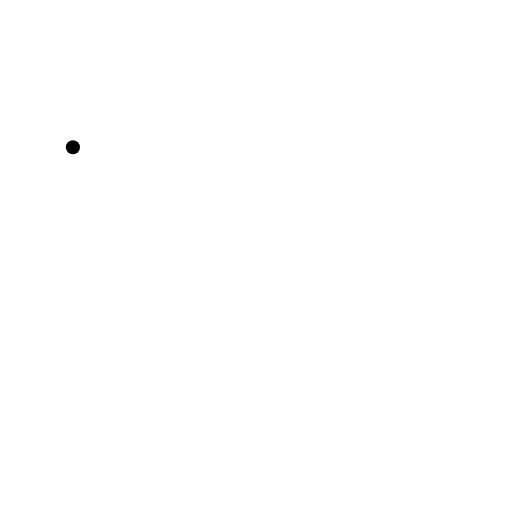
t = 0.00 s
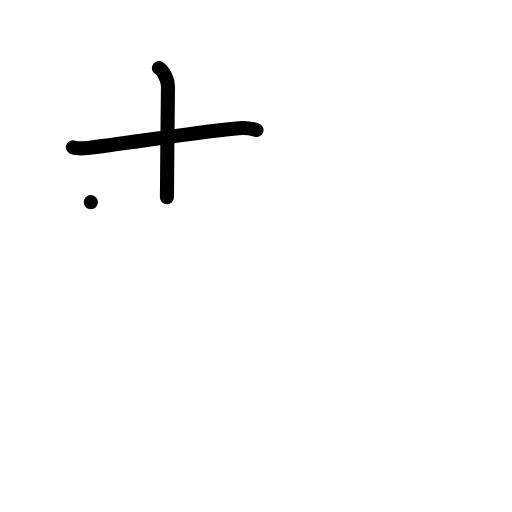
t = 2.00 s
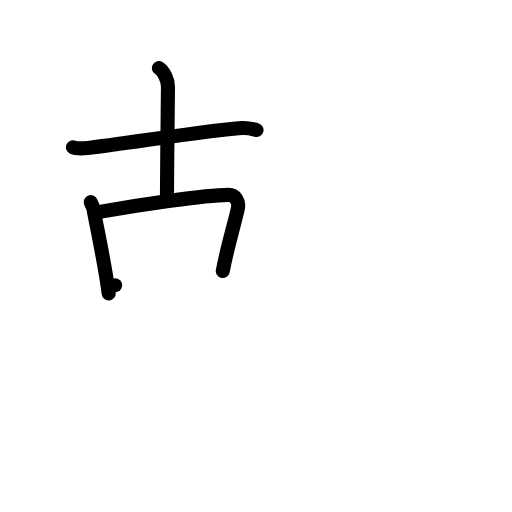
t = 4.00 s
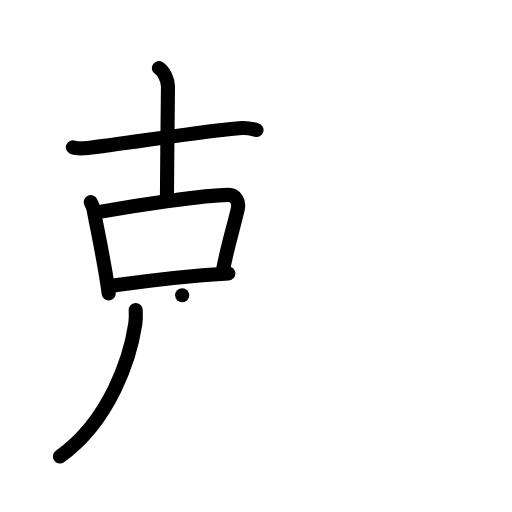
t = 6.00 s
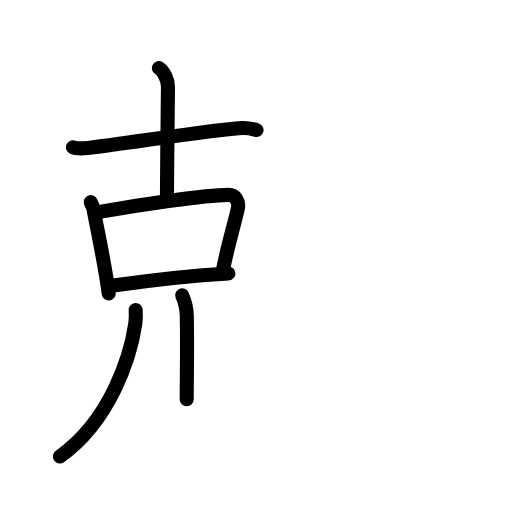
t = 6.83 s
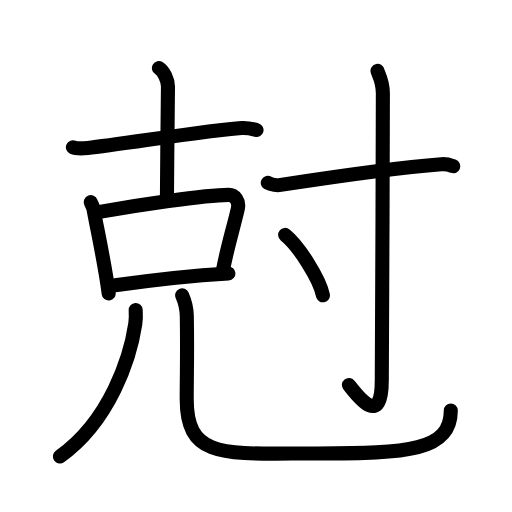
t = 10.00 s

The animated SVG that drew these frames (rendered in a browser with its animation timeline set to each time). Animation: 32 SMIL elements (animate=32); one cycle of 10.00 s.

<?xml version="1.0" encoding="UTF-8"?>
<!--
AniKanjiVG is licensed by CC-BY-SA Paul C. Sommerhoff (https://bitbucket.org/sommerhoff/anikanjivg).
AniKanjiVG uses KanjiVG which is licensed by CC-BY-SA Ulrich Apel (http://kanjivg.tagaini.net).
See also http://creativecommons.org/licenses/by-sa/3.0/
-->
<svg xmlns:kvg='http://kanjivg.tagaini.net' xmlns='http://www.w3.org/2000/svg' width='109' height='109' viewBox='0 0 109 109' style='fill:none;stroke:#000000;stroke-width:3;stroke-linecap:round;stroke-linejoin:round;' id="kvg:kanji_05c05"><g id="kvg:05c05" kvg:element="尅"><g id="kvg:05c05-g1" kvg:element="克" kvg:position="nyo"><g id="kvg:05c05-g2" kvg:element="古" kvg:position="top"><g id="kvg:05c05-g3" kvg:element="十" kvg:position="top"><path id="kvg:05c05-s1" kvg:type="㇐" d="M15.52,31.35c0.5,0.22,1.84,0.28,3.18,0.15c6.55-0.65,25.71-3.82,32.78-4.25c1.34-0.08,2.29,0.22,3.13,0.43"><animate attributeName="d" begin="0.0s" dur="0.3333333333333333s" from="M15.52,31.35C15.52,31.35,15.52,31.35,15.52,31.35" to="M15.52,31.35c0.5,0.22,1.84,0.28,3.18,0.15" />
<animate attributeName="d" begin="0.3333333333333333s" dur="0.3333333333333333s" from="M15.52,31.35c0.5,0.22,1.84,0.28,3.18,0.15c0,0,0,0,0,0,0" to="M15.52,31.35c0.5,0.22,1.84,0.28,3.18,0.15c6.55-0.65,25.71-3.82,32.78-4.25" />
<animate attributeName="d" begin="0.6666666666666666s" dur="0.3333333333333333s" from="M15.52,31.35c0.5,0.22,1.84,0.28,3.18,0.15c6.55-0.65,25.71-3.82,32.78-4.25c0,0,0,0,0,0,0" to="M15.52,31.35c0.5,0.22,1.84,0.28,3.18,0.15c6.55-0.65,25.71-3.82,32.78-4.25c1.34-0.08,2.29,0.22,3.13,0.43" />
</path>
<path id="kvg:05c05-s2" kvg:type="㇑a" d="M33.82,14.5c1.08,0.66,1.94,2.59,1.94,3.93c0,4.82-0.22,16.57-0.22,23.57"><animate attributeName="d" begin="1.0s" dur="0.5s" from="M33.82,14.5C33.82,14.5,33.82,14.5,33.82,14.5" to="M33.82,14.5c1.08,0.66,1.94,2.59,1.94,3.93" />
<animate attributeName="d" begin="1.5s" dur="0.5s" from="M33.82,14.5c1.08,0.66,1.94,2.59,1.94,3.93c0,0,0,0,0,0,0" to="M33.82,14.5c1.08,0.66,1.94,2.59,1.94,3.93c0,4.82-0.22,16.57-0.22,23.57" />
<animate attributeName="d" begin="0s" dur="1.0s" from="M-100,-100" to="M-100,-100" />
</path>
</g>
<g id="kvg:05c05-g4" kvg:element="兄" kvg:part="1"><g id="kvg:05c05-g5" kvg:element="口" kvg:position="bottom"><path id="kvg:05c05-s3" kvg:type="㇑" d="M19.33,43.04c0.24,0.62,0.51,1.05,0.59,1.52c0.59,3.44,2.39,11.42,3.22,17.93"><animate attributeName="d" begin="2.0s" dur="0.5s" from="M19.33,43.04C19.33,43.04,19.33,43.04,19.33,43.04" to="M19.33,43.04c0.24,0.62,0.51,1.05,0.59,1.52" />
<animate attributeName="d" begin="2.5s" dur="0.5s" from="M19.33,43.04c0.24,0.62,0.51,1.05,0.59,1.52c0,0,0,0,0,0,0" to="M19.33,43.04c0.24,0.62,0.51,1.05,0.59,1.52c0.59,3.44,2.39,11.42,3.22,17.93" />
<animate attributeName="d" begin="0s" dur="2.0s" from="M-100,-100" to="M-100,-100" />
</path>
<path id="kvg:05c05-s4" kvg:type="㇕b" d="M21.53,45.04c7.29-1.29,21.9-3.54,27.14-3.56c1.35,0,2.34,1.33,1.95,3.02c-0.99,4.24-2.19,7.93-3.19,13.19"><animate attributeName="d" begin="3.0s" dur="0.3333333333333333s" from="M21.53,45.04C21.53,45.04,21.53,45.04,21.53,45.04" to="M21.53,45.04c7.29-1.29,21.9-3.54,27.14-3.56" />
<animate attributeName="d" begin="3.3333333333333335s" dur="0.3333333333333333s" from="M21.53,45.04c7.29-1.29,21.9-3.54,27.14-3.56c0,0,0,0,0,0,0" to="M21.53,45.04c7.29-1.29,21.9-3.54,27.14-3.56c1.35,0,2.34,1.33,1.95,3.02" />
<animate attributeName="d" begin="3.6666666666666665s" dur="0.3333333333333333s" from="M21.53,45.04c7.29-1.29,21.9-3.54,27.14-3.56c1.35,0,2.34,1.33,1.95,3.02c0,0,0,0,0,0,0" to="M21.53,45.04c7.29-1.29,21.9-3.54,27.14-3.56c1.35,0,2.34,1.33,1.95,3.02c-0.99,4.24-2.19,7.93-3.19,13.19" />
<animate attributeName="d" begin="0s" dur="3.0s" from="M-100,-100" to="M-100,-100" />
</path>
<path id="kvg:05c05-s5" kvg:type="㇐b" d="M24.5,60.74c6.89-0.99,17.58-2.16,24.13-2.53"><animate attributeName="d" begin="4.0s" dur="1.0s" from="M24.5,60.74C24.5,60.74,24.5,60.74,24.5,60.74" to="M24.5,60.74c6.89-0.99,17.58-2.16,24.13-2.53" />
<animate attributeName="d" begin="0s" dur="4.0s" from="M-100,-100" to="M-100,-100" />
</path>
</g>
</g>
</g>
<g id="kvg:05c05-g6" kvg:element="兄" kvg:part="2" kvg:position="bottom"><g id="kvg:05c05-g7" kvg:element="儿" kvg:original="八"><g id="kvg:05c05-g8" kvg:element="丿"><path id="kvg:05c05-s6" kvg:type="㇒" d="M28.89,66c0.04,0.73,0.07,1.89-0.09,2.95C27.75,76,23.5,89.5,12.75,97.17"><animate attributeName="d" begin="5.0s" dur="0.5s" from="M28.89,66C28.89,66,28.89,66,28.89,66" to="M28.89,66c0.04,0.73,0.07,1.89-0.09,2.95" />
<animate attributeName="d" begin="5.5s" dur="0.5s" from="M28.89,66c0.04,0.73,0.07,1.89-0.09,2.95c0,0,0,0,0,0,0" to="M28.89,66c0.04,0.73,0.07,1.89-0.09,2.95C27.75,76,23.5,89.5,12.75,97.17" />
<animate attributeName="d" begin="0s" dur="5.0s" from="M-100,-100" to="M-100,-100" />
</path>
</g>
<path id="kvg:05c05-s7" kvg:type="㇟" d="M38.78,62.87c0.53,1.19,0.96,2.59,0.99,4.43c0.14,8.19-0.02,12.14-0.02,17.7c0,13,8.35,11.53,27.68,11.53S96,96,95.97,87.4"><animate attributeName="d" begin="6.0s" dur="0.3333333333333333s" from="M38.78,62.87C38.78,62.87,38.78,62.87,38.78,62.87" to="M38.78,62.87c0.53,1.19,0.96,2.59,0.99,4.43" />
<animate attributeName="d" begin="6.333333333333333s" dur="0.3333333333333333s" from="M38.78,62.87c0.53,1.19,0.96,2.59,0.99,4.43c0,0,0,0,0,0,0" to="M38.78,62.87c0.53,1.19,0.96,2.59,0.99,4.43c0.14,8.19-0.02,12.14-0.02,17.7" />
<animate attributeName="d" begin="6.666666666666667s" dur="0.3333333333333333s" from="M38.78,62.87c0.53,1.19,0.96,2.59,0.99,4.43c0.14,8.19-0.02,12.14-0.02,17.7c0,0,0,0,0,0,0" to="M38.78,62.87c0.53,1.19,0.96,2.59,0.99,4.43c0.14,8.19-0.02,12.14-0.02,17.7c0,13,8.35,11.53,27.68,11.53S96,96,95.97,87.4" />
<animate attributeName="d" begin="0s" dur="6.0s" from="M-100,-100" to="M-100,-100" />
</path>
</g>
</g>
</g>
<g id="kvg:05c05-g9" kvg:element="寸" kvg:radical="tradit"><path id="kvg:05c05-s8" kvg:type="㇐" d="M57,38.92c0.72,0.44,2.04,0.55,2.76,0.44c7.99-1.23,25.41-3.73,34.21-4.4c1.2-0.09,1.92,0.21,2.52,0.43"><animate attributeName="d" begin="7.0s" dur="0.3333333333333333s" from="M57,38.92C57,38.92,57,38.92,57,38.92" to="M57,38.92c0.72,0.44,2.04,0.55,2.76,0.44" />
<animate attributeName="d" begin="7.333333333333333s" dur="0.3333333333333333s" from="M57,38.92c0.72,0.44,2.04,0.55,2.76,0.44c0,0,0,0,0,0,0" to="M57,38.92c0.72,0.44,2.04,0.55,2.76,0.44c7.99-1.23,25.41-3.73,34.21-4.4" />
<animate attributeName="d" begin="7.666666666666667s" dur="0.3333333333333333s" from="M57,38.92c0.72,0.44,2.04,0.55,2.76,0.44c7.99-1.23,25.41-3.73,34.21-4.4c0,0,0,0,0,0,0" to="M57,38.92c0.72,0.44,2.04,0.55,2.76,0.44c7.99-1.23,25.41-3.73,34.21-4.4c1.2-0.09,1.92,0.21,2.52,0.43" />
<animate attributeName="d" begin="0s" dur="7.0s" from="M-100,-100" to="M-100,-100" />
</path>
<path id="kvg:05c05-s9" kvg:type="㇚" d="M80.37,15.1c0.08,0.41,1.14,2.15,1.14,4.77c0,17.62-0.23,56.72-0.23,61.01c0,10.4-5.12,3.48-7,1.08"><animate attributeName="d" begin="8.0s" dur="0.3333333333333333s" from="M80.37,15.1C80.37,15.1,80.37,15.1,80.37,15.1" to="M80.37,15.1c0.08,0.41,1.14,2.15,1.14,4.77" />
<animate attributeName="d" begin="8.333333333333334s" dur="0.3333333333333333s" from="M80.37,15.1c0.08,0.41,1.14,2.15,1.14,4.77c0,0,0,0,0,0,0" to="M80.37,15.1c0.08,0.41,1.14,2.15,1.14,4.77c0,17.62-0.23,56.72-0.23,61.01" />
<animate attributeName="d" begin="8.666666666666666s" dur="0.3333333333333333s" from="M80.37,15.1c0.08,0.41,1.14,2.15,1.14,4.77c0,17.62-0.23,56.72-0.23,61.01c0,0,0,0,0,0,0" to="M80.37,15.1c0.08,0.41,1.14,2.15,1.14,4.77c0,17.62-0.23,56.72-0.23,61.01c0,10.4-5.12,3.48-7,1.08" />
<animate attributeName="d" begin="0s" dur="8.0s" from="M-100,-100" to="M-100,-100" />
</path>
<path id="kvg:05c05-s10" kvg:type="㇔" d="M60.71,50.01c2.84,2.27,7.33,9.33,8.04,12.86"><animate attributeName="d" begin="9.0s" dur="1.0s" from="M60.71,50.01C60.71,50.01,60.71,50.01,60.71,50.01" to="M60.71,50.01c2.84,2.27,7.33,9.33,8.04,12.86" />
<animate attributeName="d" begin="0s" dur="9.0s" from="M-100,-100" to="M-100,-100" />
</path>
</g>
</g>
</svg>
